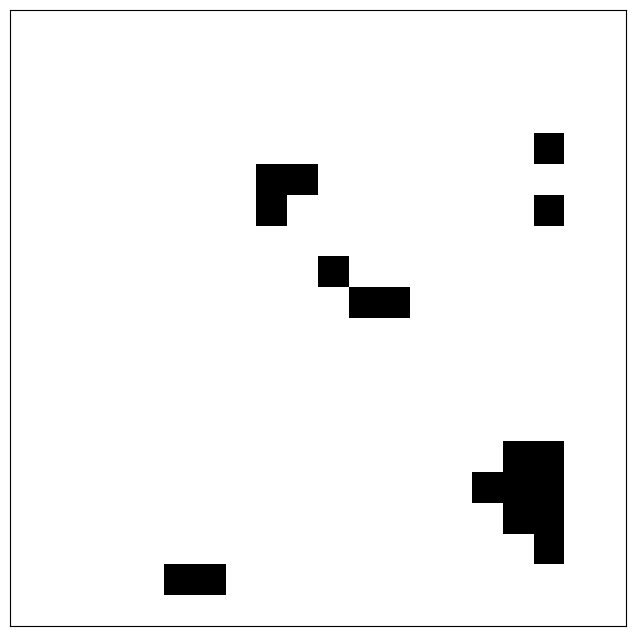

This figure's Python source:
import numpy as np
import random
from matplotlib import pyplot as plt


def generate_irregular_obstacle(size, complexity=0.75, density=0.75):
    """
    生成不规则形状的障碍物

    参数:
    size -- 障碍物的大致尺寸 (width, height)
    complexity -- 形状复杂度 (0-1)
    density -- 填充密度 (0-1)

    返回:
    二维数组表示的不规则形状障碍物
    """
    width, height = size
    shape = np.zeros((height, width), dtype=int)

    # 确保障碍物至少有一个单元格
    shape[random.randint(0, height - 1)][random.randint(0, width - 1)] = 1

    # 随机生成障碍物形状
    for _ in range(int(complexity * min(width, height))):
        x, y = random.randint(0, width - 1), random.randint(0, height - 1)
        shape[y][x] = 1

        # 随机扩展
        for _ in range(int(density * min(width, height))):
            dx, dy = random.choice([(0, 1), (1, 0), (0, -1), (-1, 0)])
            nx, ny = x + dx, y + dy
            if 0 <= nx < width and 0 <= ny < height:
                shape[ny][nx] = 1
                x, y = nx, ny

    return shape


def generate_map(n, obstacle_sizes, num_obstacles=1, max_attempts=100):
    """
    生成带有随机不规则障碍物的n×n地图

    参数:
    n -- 地图大小(n×n)
    obstacle_sizes -- 障碍物尺寸列表 [(w1,h1), (w2,h2), ...]
    num_obstacles -- 要放置的障碍物数量
    max_attempts -- 放置障碍物的最大尝试次数

    返回:
    numpy数组表示的地图，0表示空地，1表示障碍物
    """
    map_grid = np.zeros((n, n), dtype=int)
    placed = 0
    attempts = 0

    while placed < num_obstacles and attempts < max_attempts:
        # 随机选择一个障碍物尺寸
        width, height = random.choice(obstacle_sizes)

        # 确保障碍物不会超出地图边界
        if width > n or height > n:
            attempts += 1
            continue

        # 随机选择障碍物的左上角位置
        x = random.randint(0, n - width)
        y = random.randint(0, n - height)

        # 生成不规则形状障碍物
        obstacle = generate_irregular_obstacle((width, height))

        # 检查该区域是否已被占用
        overlap = np.sum(map_grid[y:y + height, x:x + width] * obstacle)
        if overlap == 0:
            # 放置障碍物
            map_grid[y:y + height, x:x + width] += obstacle
            placed += 1

        attempts += 1

    return map_grid


def visualize_map(map_grid):
    """可视化地图"""
    plt.figure(figsize=(8, 8))
    plt.imshow(map_grid, cmap='binary', interpolation='nearest')
    plt.xticks([]), plt.yticks([])
    plt.show()


'''test code'''
# 示例使用
if __name__ == "__main__":
    n = 20  # 地图大小
    obstacle_sizes = [(3, 3), (2, 4), (5, 2), (4, 4)]  # 可能的障碍物尺寸

    # 生成带有5个不规则障碍物的地图
    obstacle_map = generate_map(n, obstacle_sizes, num_obstacles=5)

    print("生成的地图(0=空地, 1=障碍物):")
    print(obstacle_map)

    # 可视化地图
    visualize_map(obstacle_map)
